Dataset: dataset (GitHub, ChaitanyaGidwani/F1). Classes: damp, dry, wet.

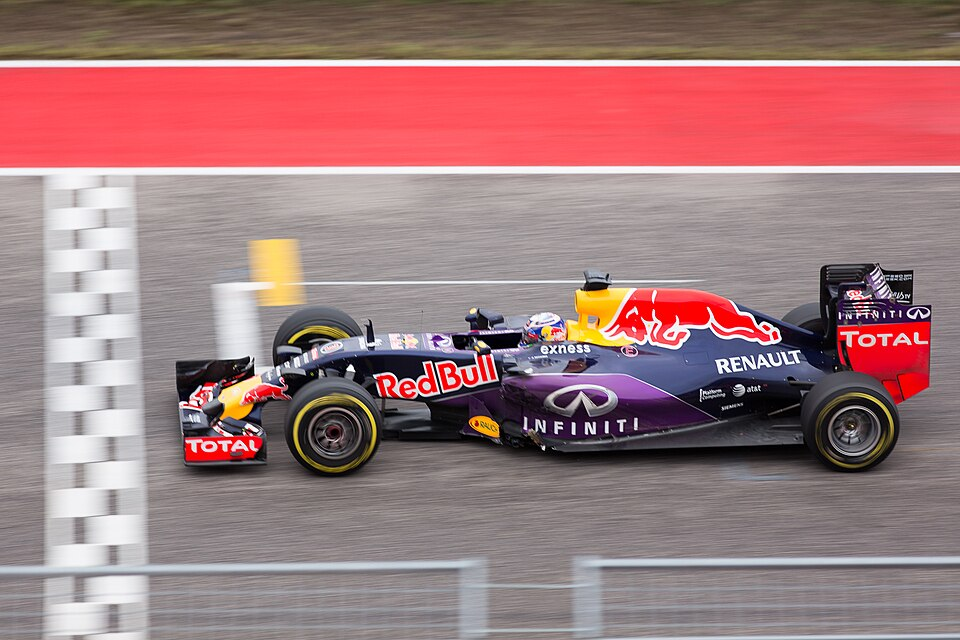
Label: dry

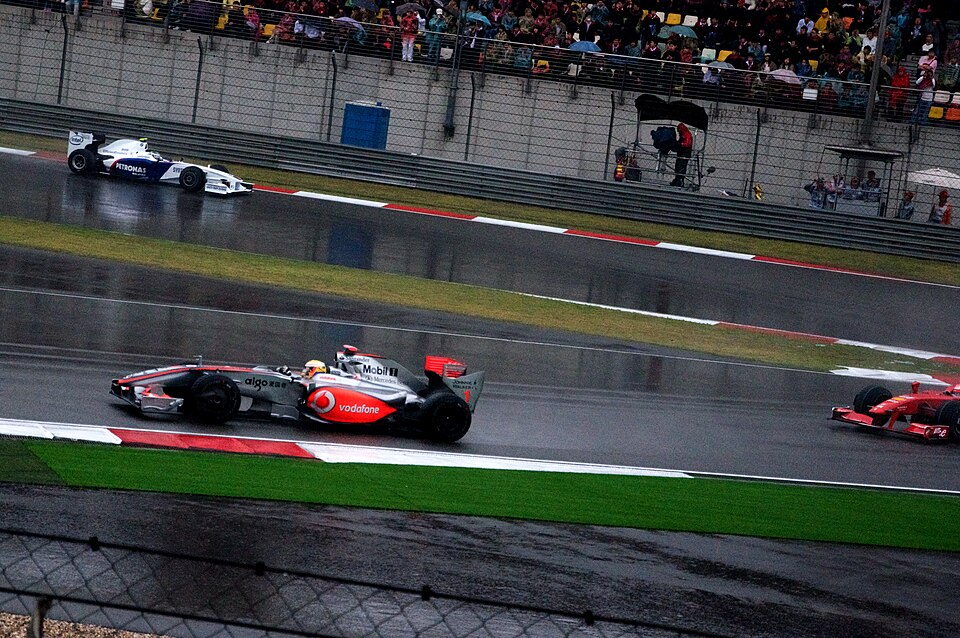
Label: wet

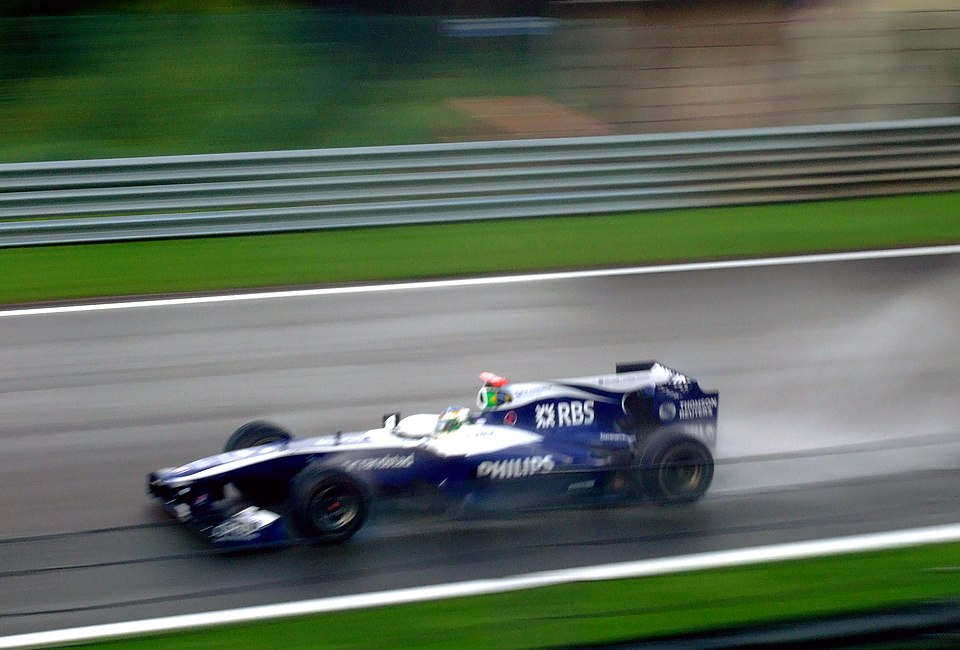
Label: wet

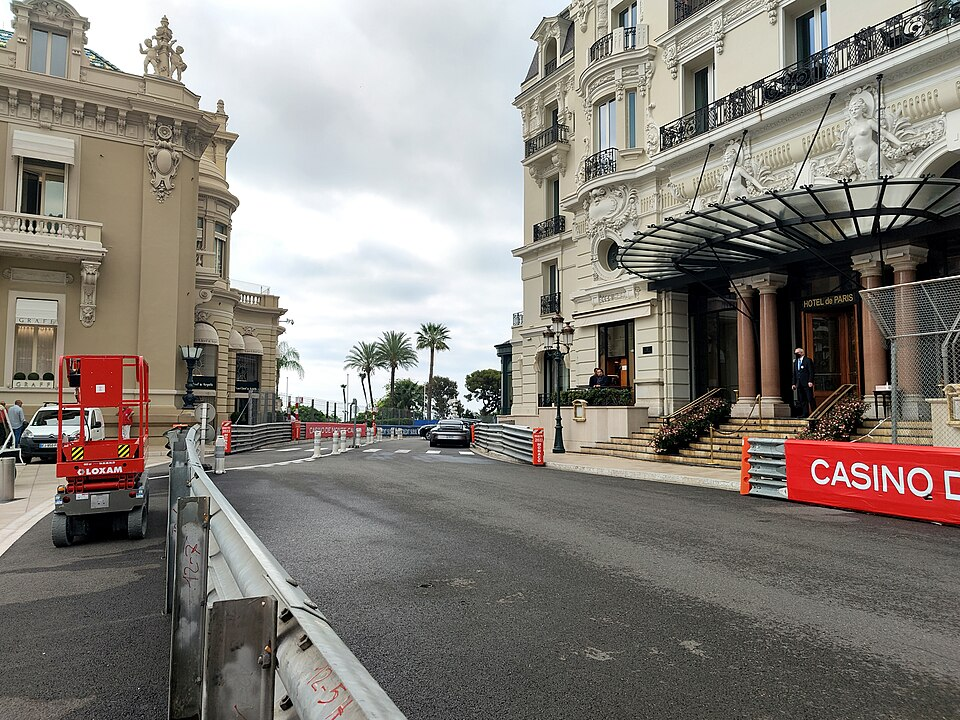
Label: damp

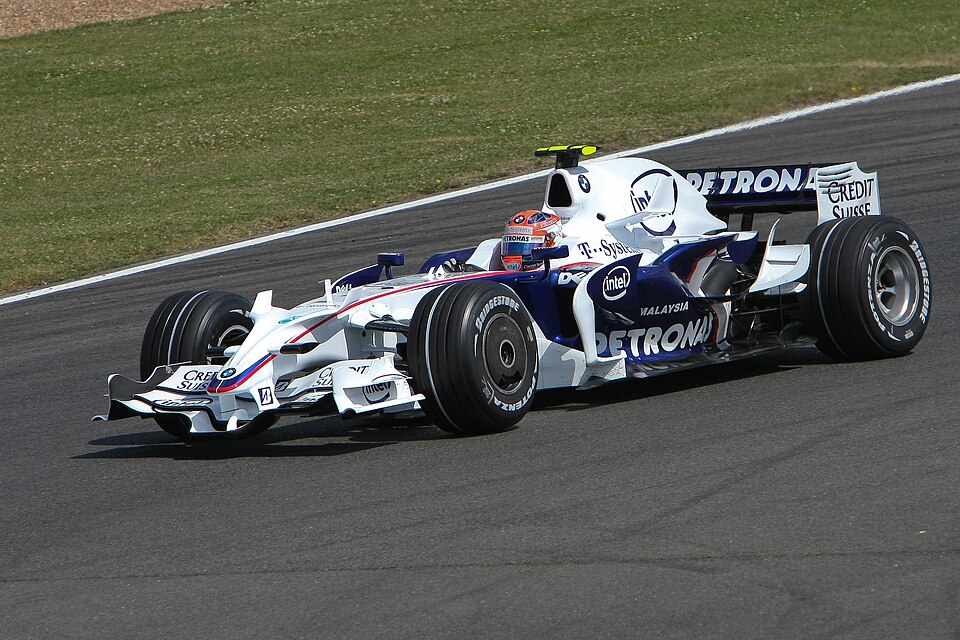
Label: dry

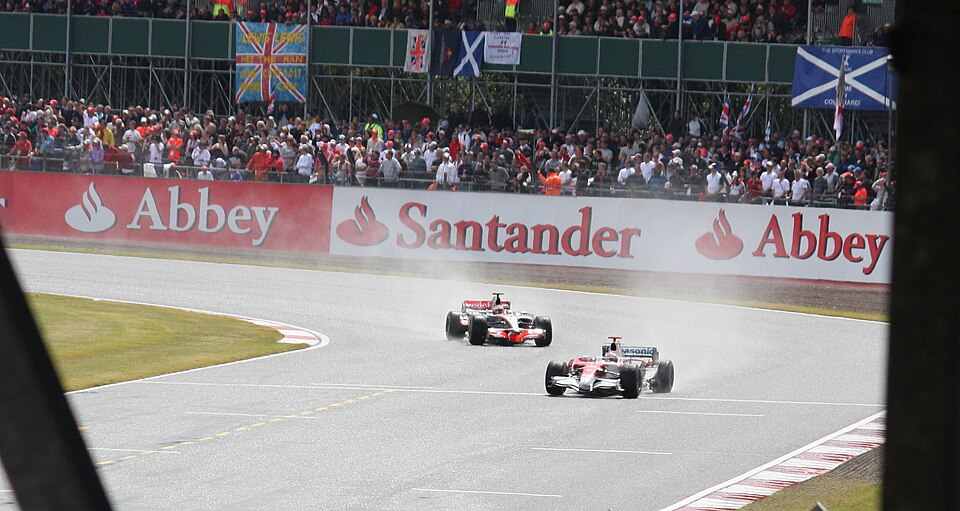
Label: wet
